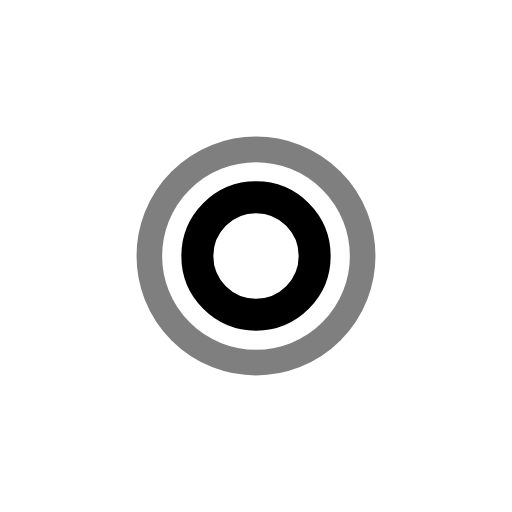
t = 0.00 s
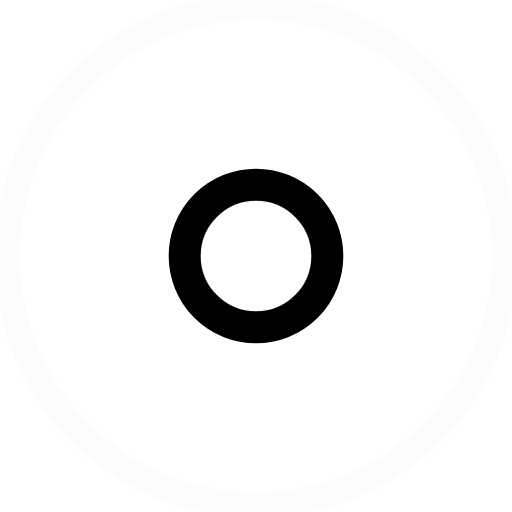
t = 0.24 s
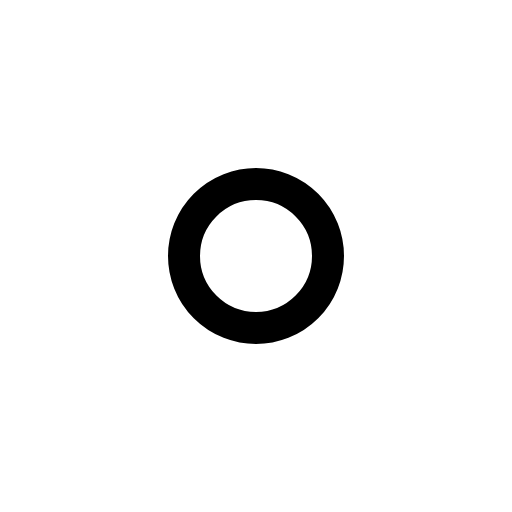
t = 0.47 s
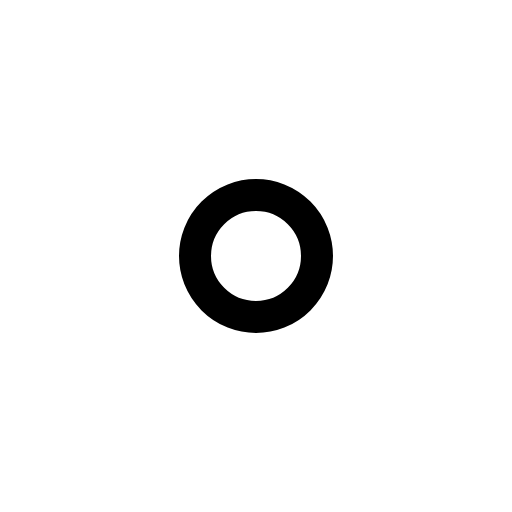
t = 0.70 s
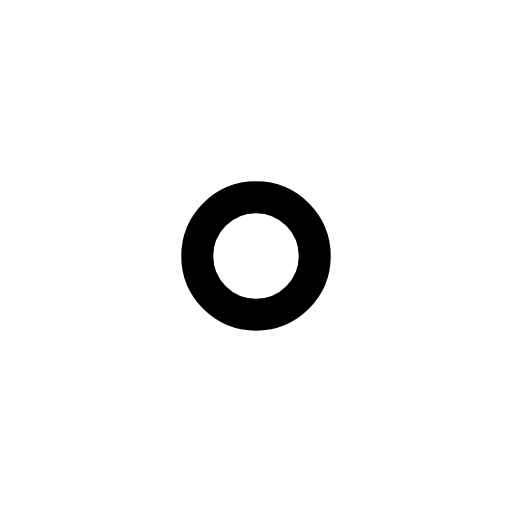
t = 0.95 s
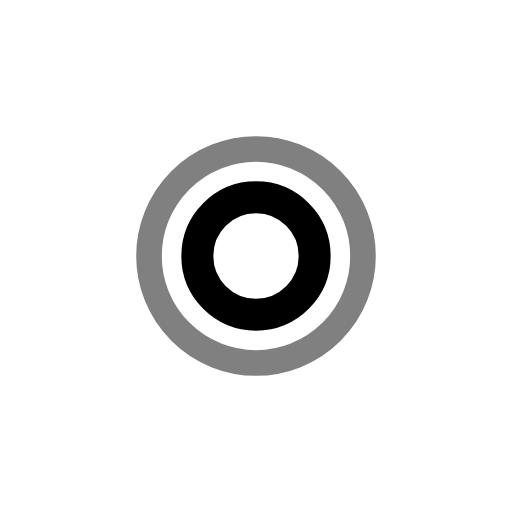
t = 1.18 s

The animated SVG that drew these frames (rendered in a browser with its animation timeline set to each time). Animation: 3 SMIL elements (animate=3); one cycle of 1.40 s, repeats indefinitely.

<svg xmlns="http://www.w3.org/2000/svg" width="24" height="24" viewBox="0 0 24 24" fill="none"><g transform="translate(-3 -3) scale(1.25)"><circle stroke="currentColor" stroke-width="0.96" stroke-linecap="round" stroke-linejoin="round" fill="none" cx="12" cy="12" r="4"><animate attributeName="r" values="4;9.5;9.5;9.5;9.5;4;4" keyTimes="0;0.3375;0.45;0.6;0.675;0.9;1" dur="1.4s" repeatCount="indefinite" calcMode="spline" keySplines="0.16 1 0.3 1;0.16 1 0.3 1;0.16 1 0.3 1;0.16 1 0.3 1;0.16 1 0.3 1;0.16 1 0.3 1"/><animate attributeName="opacity" values="0.5;0;0;0;0;0.5;0.5" keyTimes="0;0.3375;0.45;0.6;0.675;0.9;1" dur="1.4s" repeatCount="indefinite" calcMode="spline" keySplines="0.16 1 0.3 1;0.16 1 0.3 1;0.16 1 0.3 1;0.16 1 0.3 1;0.16 1 0.3 1;0.16 1 0.3 1"/></circle><circle stroke="currentColor" stroke-width="1.2" stroke-linecap="round" stroke-linejoin="round" fill="none" cx="12" cy="12" r="2.2"><animate attributeName="r" values="2.2;2.7;2.2;2.2" keyTimes="0;0.4;0.8;1" dur="1.4s" repeatCount="indefinite" calcMode="spline" keySplines="0.16 1 0.3 1;0.16 1 0.3 1;0.16 1 0.3 1"/></circle></g></svg>
